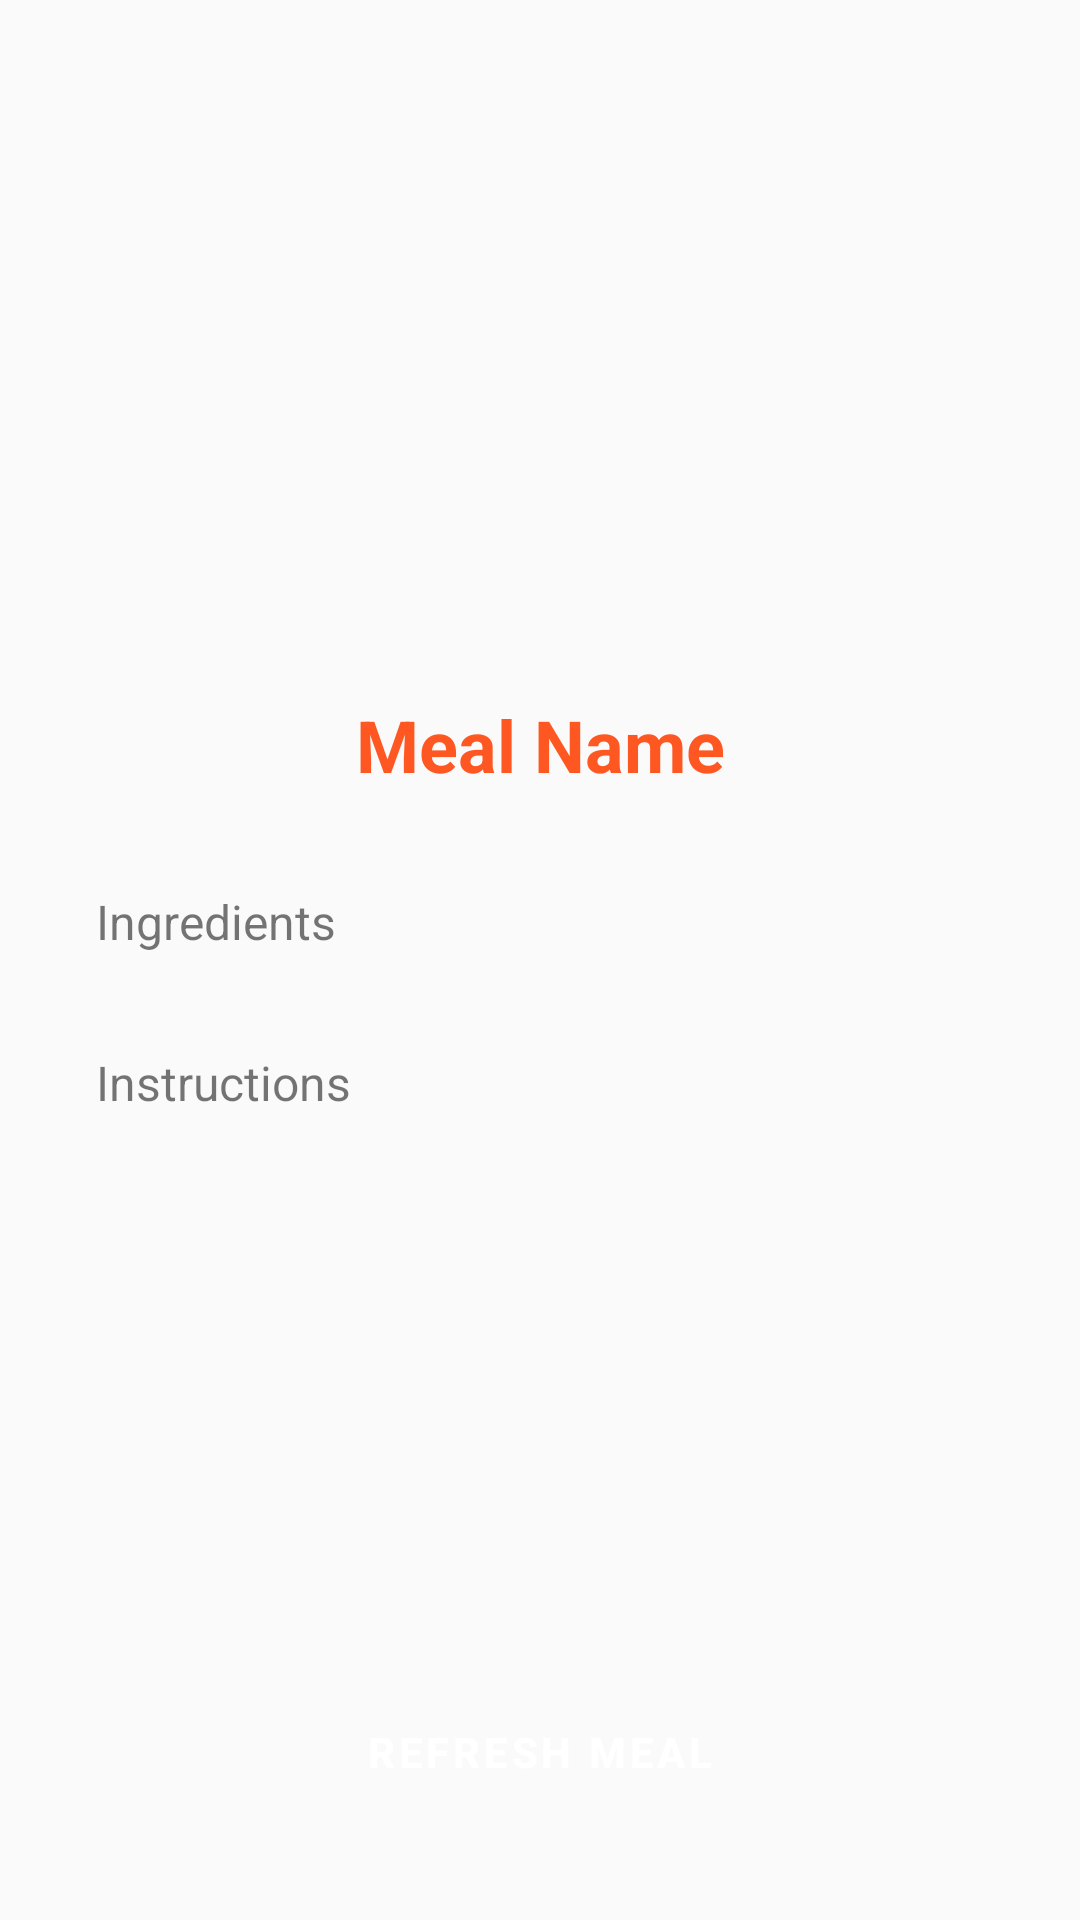

This screen was rendered from an Android layout file. Write that file and the resources it references.
<!-- AndroidManifest.xml: activity theme Theme.RecipeApp -->
<!-- res/layout/activity_random_meal.xml -->
<?xml version="1.0" encoding="utf-8"?>
<androidx.constraintlayout.widget.ConstraintLayout
    xmlns:android="http://schemas.android.com/apk/res/android"
    xmlns:app="http://schemas.android.com/apk/res-auto"
    xmlns:tools="http://schemas.android.com/tools"
    android:layout_width="match_parent"
    android:layout_height="match_parent"
    tools:context=".view.RandomMealActivity"
    android:padding="16dp">


    <ImageView
        android:id="@+id/meal_image"
        android:layout_width="0dp"
        android:layout_height="200dp"
        app:layout_constraintTop_toTopOf="parent"
        app:layout_constraintStart_toStartOf="parent"
        app:layout_constraintEnd_toEndOf="parent"
        android:scaleType="centerCrop"
        android:contentDescription="Meal Image"
        android:layout_marginBottom="16dp" />


    <TextView
        android:id="@+id/meal_name"
        android:layout_width="0dp"
        android:layout_height="wrap_content"
        app:layout_constraintTop_toBottomOf="@id/meal_image"
        app:layout_constraintStart_toStartOf="parent"
        app:layout_constraintEnd_toEndOf="parent"
        android:text="Meal Name"
        android:textSize="24sp"
        android:textStyle="bold"
        android:textColor="@color/colorPrimary"
        android:padding="16dp"
        android:gravity="center" />


    <TextView
        android:id="@+id/meal_ingredients"
        android:layout_width="0dp"
        android:layout_height="wrap_content"
        app:layout_constraintTop_toBottomOf="@id/meal_name"
        app:layout_constraintStart_toStartOf="parent"
        app:layout_constraintEnd_toEndOf="parent"
        android:text="Ingredients"
        android:textSize="16sp"
        android:padding="16dp" />


    <ScrollView
        android:layout_width="0dp"
        android:layout_height="0dp"
        app:layout_constraintTop_toBottomOf="@id/meal_ingredients"
        app:layout_constraintBottom_toTopOf="@id/refresh_button"
        app:layout_constraintStart_toStartOf="parent"
        app:layout_constraintEnd_toEndOf="parent">

        <TextView
            android:id="@+id/meal_instructions"
            android:layout_width="match_parent"
            android:layout_height="wrap_content"
            android:text="Instructions"
            android:textSize="16sp"
            android:padding="16dp" />
    </ScrollView>


    <Button
        android:id="@+id/refresh_button"
        android:layout_width="wrap_content"
        android:layout_height="wrap_content"
        android:text="Refresh Meal"
        app:layout_constraintBottom_toBottomOf="parent"
        app:layout_constraintStart_toStartOf="parent"
        app:layout_constraintEnd_toEndOf="parent"
        android:layout_margin="16dp"
        style="@style/Widget.RecipeApp.Button" />

</androidx.constraintlayout.widget.ConstraintLayout>
<!-- resources referenced by this layout -->
<resources>
  <color name="colorPrimary">#FF5722</color>
  <style name="Widget.RecipeApp.Button" parent="Widget.MaterialComponents.Button">
          <item name="android:backgroundTint">@color/colorPrimary</item>
          <item name="android:textColor">@android:color/white</item>
          <item name="android:textStyle">bold</item>
          <item name="android:padding">12dp</item>
          <item name="shapeAppearanceOverlay">@style/ShapeAppearance.RecipeApp.Button</item>
      </style>
  <style name="Theme.RecipeApp" parent="Theme.MaterialComponents.DayNight.NoActionBar">
          
          <item name="colorPrimary">@color/colorPrimary</item>
          <item name="colorPrimaryVariant">@color/colorPrimaryVariant</item>
          <item name="colorSecondary">@color/colorSecondary</item>
          <item name="colorOnPrimary">@android:color/white</item>
  
          
          <item name="android:colorBackground">@color/colorBackground</item>
          <item name="colorSurface">@color/colorSurface</item>
          <item name="colorOnSurface">@color/colorOnSurface</item>
          <item name="colorOnBackground">@color/colorOnBackground</item>
  
          
          <item name="buttonStyle">@style/Widget.RecipeApp.Button</item>
  
          
          <item name="textInputStyle">@style/Widget.MaterialComponents.TextInputLayout.OutlinedBox</item>
  
          
          <item name="android:statusBarColor">@color/colorPrimaryVariant</item>
          <item name="android:navigationBarColor">@color/colorPrimary</item>
      </style>
  <style name="ShapeAppearance.RecipeApp.Button" parent="ShapeAppearance.MaterialComponents.SmallComponent">
          <item name="cornerFamily">rounded</item>
          <item name="cornerSize">16dp</item>
      </style>
  <color name="colorPrimaryVariant">#E64A19</color>
  <color name="colorSecondary">#4CAF50</color>
  <color name="colorBackground">#FAFAFA</color>
  <color name="colorSurface">#FFFFFF</color>
  <color name="colorOnSurface">#000000</color>
  <color name="colorOnBackground">#212121</color>
</resources>
